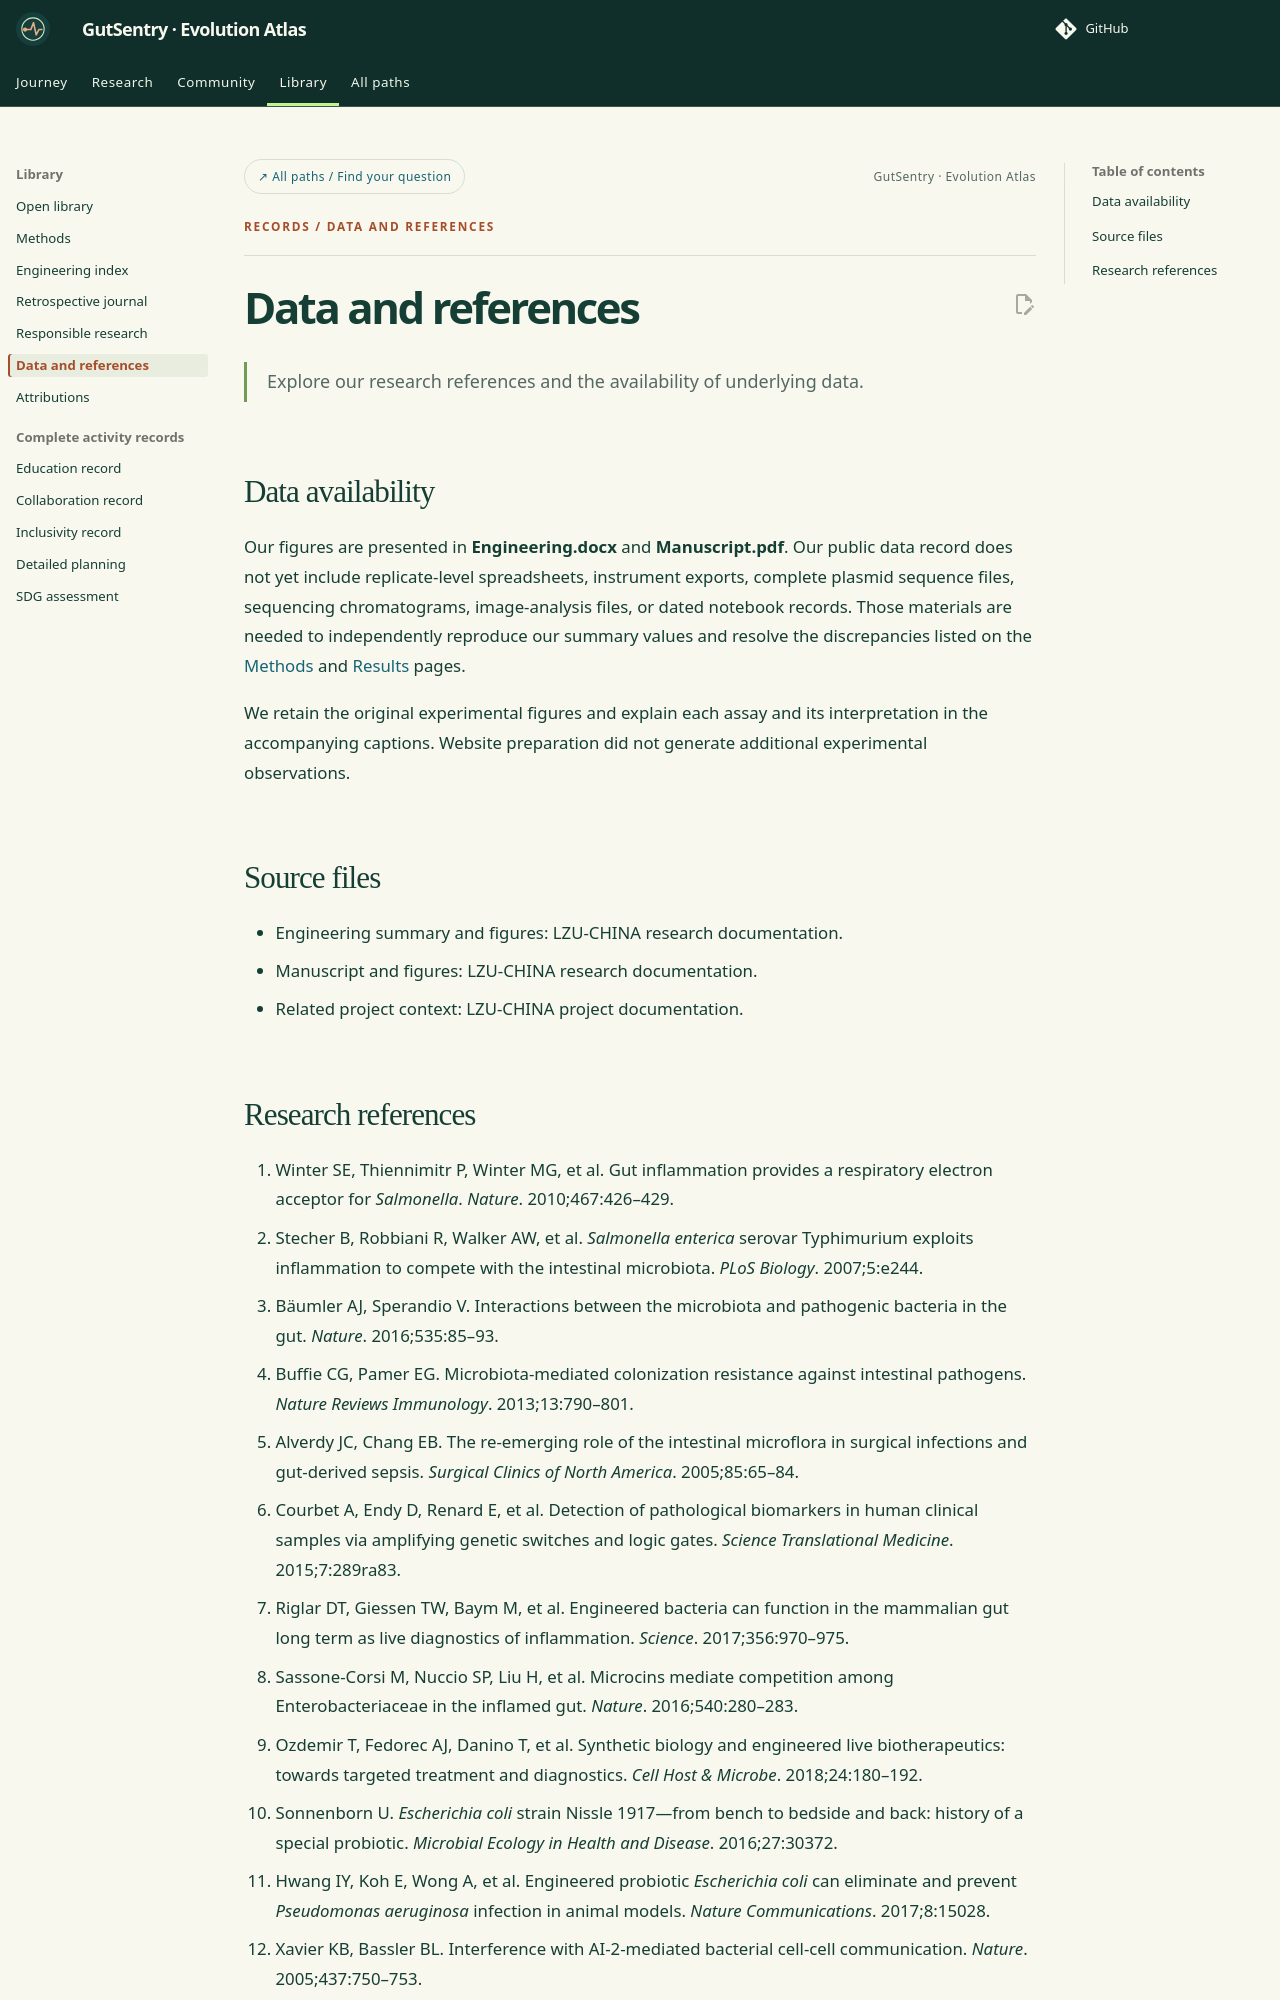

repository: idec-teams/2026_LZU-CHINA · page: resources/index.html · generator: mkdocs

---
eyebrow: Records / Data and references
---

# Data and references

<p class="page-deck">Explore our research references and the availability of underlying data.</p>

## Data availability

Our figures are presented in **Engineering.docx** and **Manuscript.pdf**. Our public data record does not yet include replicate-level spreadsheets, instrument exports, complete plasmid sequence files, sequencing chromatograms, image-analysis files, or dated notebook records. Those materials are needed to independently reproduce our summary values and resolve the discrepancies listed on the [Methods](documentation/protocols.md) and [Results](project/results.md) pages.

We retain the original experimental figures and explain each assay and its interpretation in the accompanying captions. Website preparation did not generate additional experimental observations.

## Source files

- Engineering summary and figures: LZU-CHINA research documentation.
- Manuscript and figures: LZU-CHINA research documentation.
- Related project context: LZU-CHINA project documentation.
